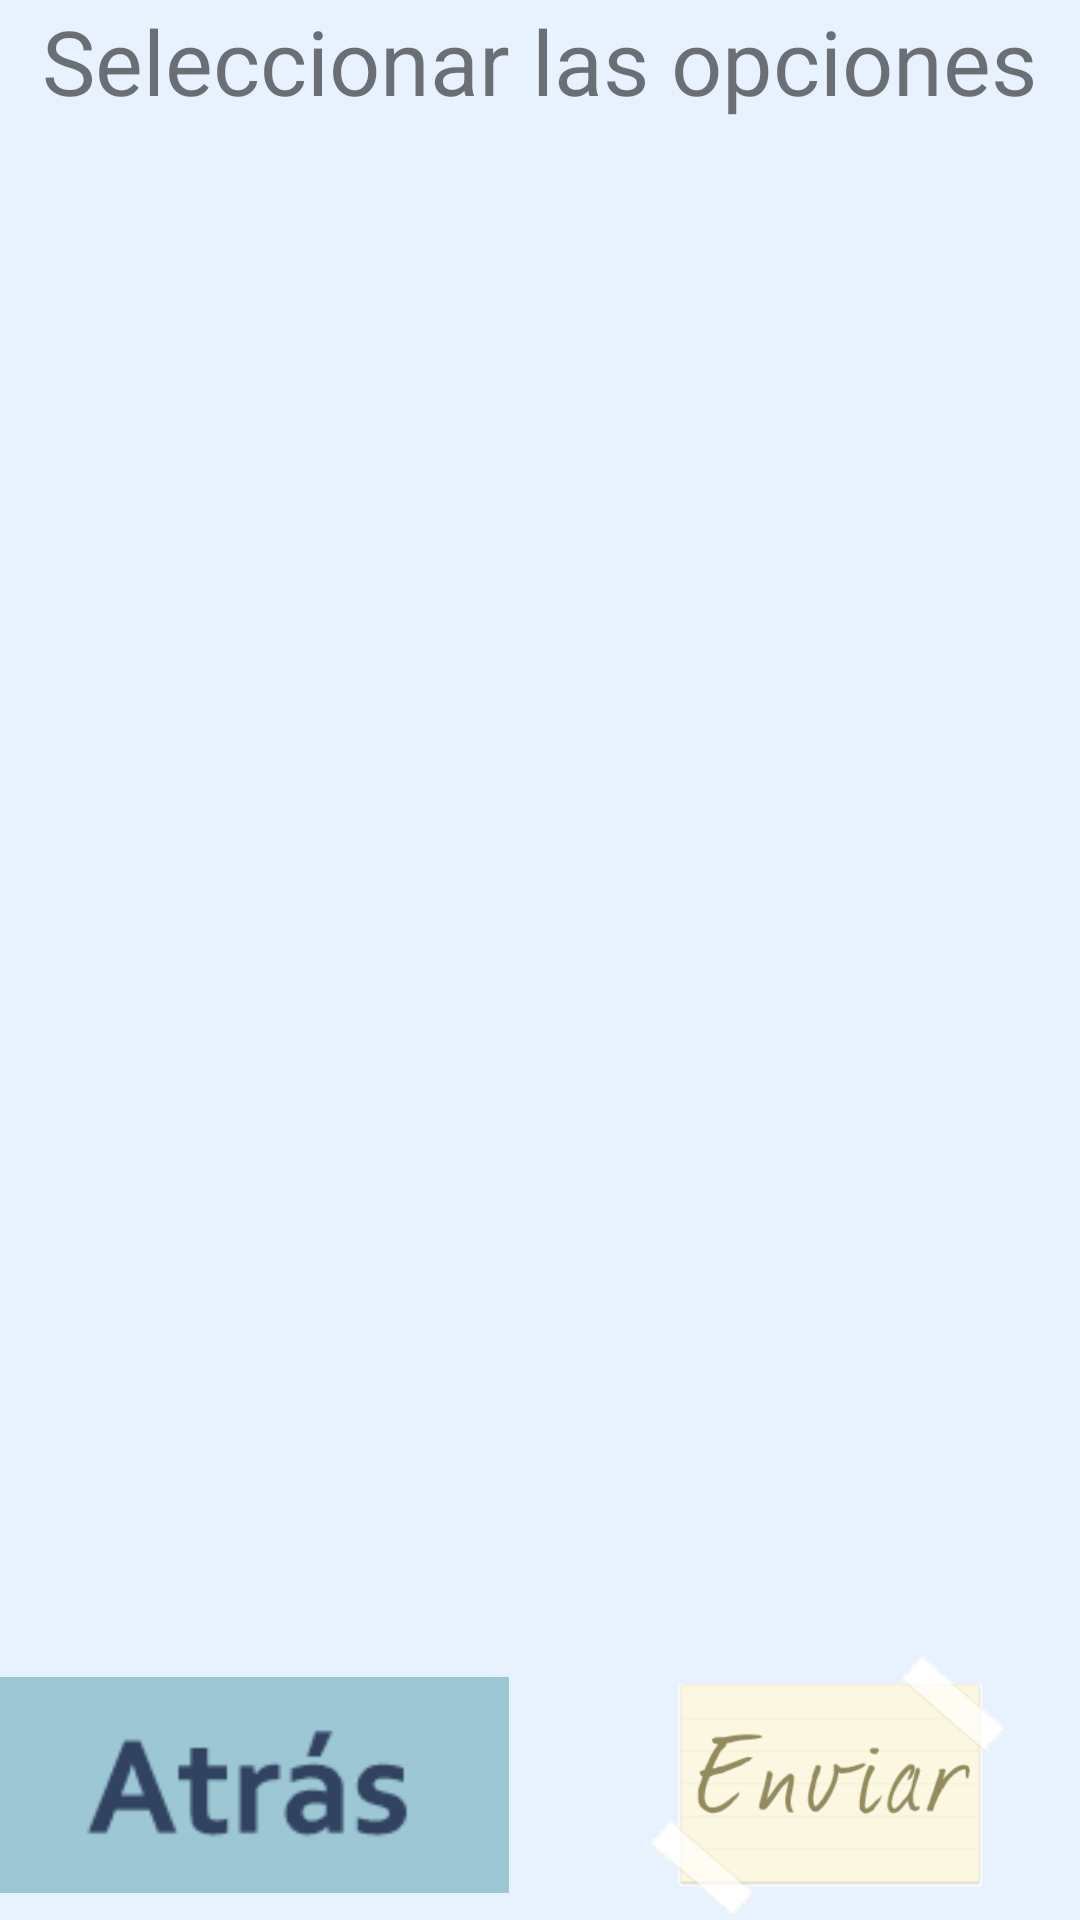

Reconstruct the res/layout file that produces this screen, plus the resources it refers to.
<!-- AndroidManifest.xml: application theme AppTheme -->
<!-- res/layout/activity_reportar3.xml -->
<RelativeLayout xmlns:android="http://schemas.android.com/apk/res/android"
    xmlns:tools="http://schemas.android.com/tools" android:layout_width="match_parent"
    android:layout_height="match_parent" android:paddingLeft="@dimen/activity_horizontal_margin"
    android:paddingRight="@dimen/activity_horizontal_margin"
    android:paddingTop="@dimen/activity_vertical_margin"
    android:paddingBottom="@dimen/activity_vertical_margin"
    tools:context="com.example.android.shopping.Reportar2"
    android:background="#e8f2ff"
    android:clickable="false">

    <TextView
        android:layout_width="wrap_content"
        android:layout_height="wrap_content"
        android:text="Seleccionar las opciones"
        android:id="@+id/text_sector"
        android:layout_alignParentTop="true"
        android:layout_centerHorizontal="true"
        android:textSize="30dp" />

    <ScrollView
        android:layout_width="match_parent"
        android:layout_height="match_parent"
        android:id="@+id/scrollView"
        android:layout_gravity="center_horizontal"
        android:layout_below="@+id/text_sector"
        android:layout_above="@+id/btn_volver" >

        <LinearLayout
            android:layout_width="match_parent"
            android:layout_height="match_parent"
            android:id="@+id/container"
            android:orientation="vertical"
            android:layout_below="@id/text_sector"
            android:layout_alignBottom="@+id/scrollView">

        </LinearLayout>
    </ScrollView>

    <ImageButton
        android:layout_width="170dp"
        android:layout_height="90dp"
        android:layout_alignParentBottom="true"
        android:background="?attr/selectableItemBackground"
        android:scaleType="fitCenter"
        android:src="@drawable/tinynote_volver"
        android:id="@+id/btn_volver"/>

    <ImageButton
        android:layout_width="170dp"
        android:layout_height="90dp"
        android:layout_alignParentBottom="true"
        android:background="?attr/selectableItemBackground"
        android:scaleType="fitCenter"
        android:layout_alignParentRight="true"
        android:src="@drawable/tinynote_enviar"
        android:id="@+id/btn_enviar"/>

</RelativeLayout>
<!-- resources referenced by this layout -->
<resources>
  <!-- drawable tinynote_enviar: gif bitmap (drawable, 7038 bytes) -->
  <!-- drawable tinynote_volver: gif bitmap (drawable, 1032 bytes) -->
  <style name="AppTheme" parent="Theme.AppCompat.Light.DarkActionBar">
          
  
  
  
          
      </style>
</resources>
